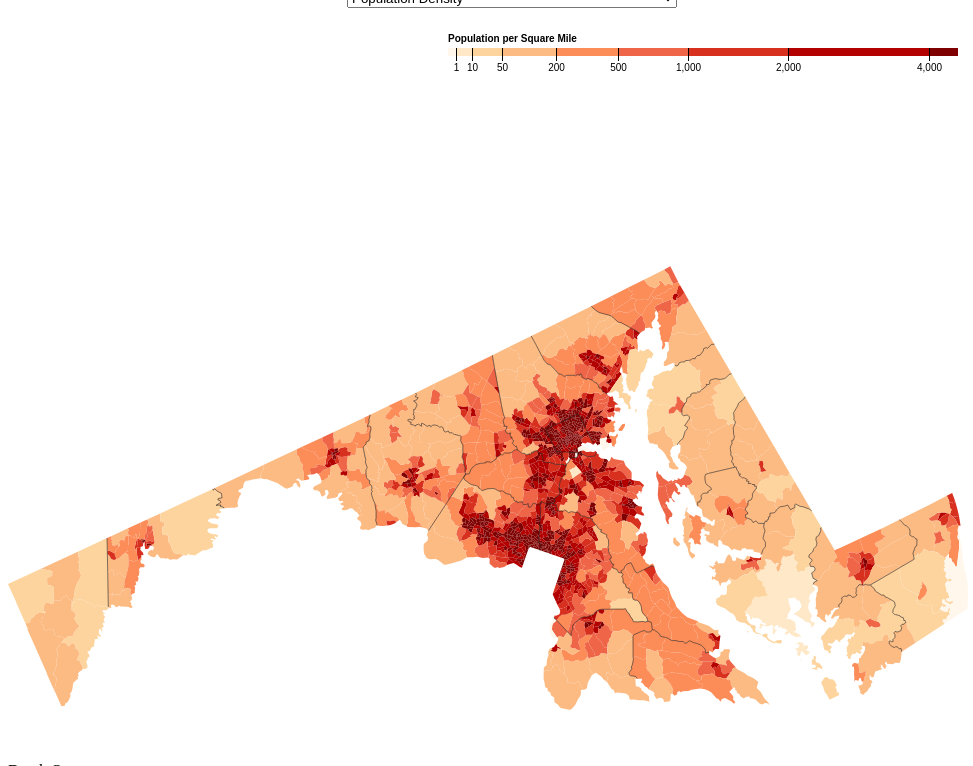
D3 v5 page, settled after 480 driven frames (8 s of simulated time); the page loaded 1 data file(s).


            // SVG Definition
            var margin = {top: 0, right: 0, bottom: 0, left: 0},
                width = 960 - margin.left - margin.right,
                height = 750 - margin.top - margin.bottom;

            var svg = d3.select("body").append("svg")
                .attr("width", width + margin.left + margin.right)
                .attr("height", height + margin.top + margin.bottom)
                .append("g")
                .attr("transform",
                      "translate(" + margin.left + "," + margin.top + ")");
            
            // Tool-tip Definition
            var div = d3.select("body").append("div")	
                .attr("class", "tooltip")				
                .style("opacity", 0);
            
            // geoPath variable so we can visuialize geographical mappings
            var path = d3.geoPath().projection(null);;
            
            // Color scale
            var color = d3.scaleThreshold()
                .domain([1, 10, 50, 200, 500, 1000, 2000, 4000])
                .range(d3.schemeOrRd[9]);
            
            var covid_color = d3.scaleThreshold()
                .domain([1, 10, 50, 200, 500, 1000, 2000, 4000])
                .range(d3.schemePurples[9]);
            
            var population_color = d3.scaleThreshold()
                .domain([500, 1000, 2000, 3000, 5000, 7500, 10000, 12000])
                .range(d3.schemeGreys[7]);
            
            var colorselector = 1;
            
            // Two domain scales are needed because population is so far out of the range of density
            var x = d3.scaleSqrt()
                .domain([0, 4500])
                .rangeRound([440, 950]);
            
            var x2 = d3.scaleSqrt()
                .domain([0, 12000])
                .rangeRound([440, 950]);

            var g = svg.append("g")
                .attr("class", "key")
                .attr("transform", "translate(0,40)");
            
            
            var legenddata = color.range().map(function(d) {
                  d = color.invertExtent(d);
                  if (d[0] == null) d[0] = x.domain()[0];
                  if (d[1] == null) d[1] = x.domain()[1];
                  return d;
                });
            
            // Draw and fill in the legend box
            var legend = g.selectAll("rect")
                .data(legenddata)
                .enter().append("rect")
                .attr("height", 8)
                .attr("x", function(d) { return x(d[0]); })
                .attr("width", function(d) { return x(d[1]) - x(d[0]); })
                .attr("fill", function(d) { return color(d[0]); })
            
            // Add legend title
            var legendtitle = g.append("text")
                .attr("class", "caption")
                .attr("x", x.range()[0])
                .attr("y", -6)
                .attr("fill", "#000")
                .attr("text-anchor", "start")
                .attr("font-weight", "bold")
                .text("Population per Square Mile");
            
            // Adds legend axis (later removes but tick marks remain)
            var legendaxis = g.call(d3.axisBottom(x)
                .tickSize(13)
                .tickValues(color.domain()))
                .select(".domain")
                .remove();
            
            var jsondata; //will hold data so that properties can be accessed
            var tractdata; //holds the tract data for the toggle button
            var statedata; // holds state boundary for the other toggle button
            var geovis; //iniitialzie variable outside of json loop so that it can be used within but accessed outside
            var topoj;
            
            d3.json("MD.json").then(function(topology) {
                topoj = topology
                jsondata = topojson.feature(topology, topology.objects.tracts).features
                tractdata = topojson.feature(topology, topology.objects.tracts)
                statedata = topojson.feature(topology, topology.objects.states)  
                
                geovis = svg.append("g").selectAll("path")
                    .data(jsondata)
                    .enter()
                    .append("path")
                    .attr("fill", function(d) { return color(d.properties.density); })
                    .attr("d", path)
                    .call(d3.helper.tooltip(function(d,i){
                        var temp = makeTooltipText(d);
                        return temp; 
                    }));

                 svg.append("path")
                    .datum(topojson.feature(topology, topology.objects.counties))
                    .attr("fill", "none")
                    .attr("stroke", "#000")
                    .attr("stroke-opacity", 0.5)
                    .attr("d", path);
            });
            
            svg.selectAll("path").append('g').attr("transform", "translate(0,1)")
            
            // add the options to the button
            var buttonchoices = ['Population Density', 'Population', 'Confirmed Covid-19 Cases (Updated May 27. 2020)'];
            var currchoice = 'Population Density';
            
            d3.select("#selectButton")
                .selectAll('myOptions')
                .data(buttonchoices)
                .enter()
                .append('option')
                .text(function (d) { return d; }) // Populates dropdown options
                .attr("value", function (d) { return d; }); //displays current selection
            
            //Upon selecting a different dropdown option, update the dataset that is visualized
            d3.select("#selectButton").on("change", function(d) {
                var selectedOption = d3.select(this).property("value")
                if(selectedOption == 'Confirmed Covid-19 Cases (Updated May 27. 2020)'){
                    geovis.transition()
                        .duration(1000)
                        .attr("fill", function(d) { return covid_color(d.properties.deaths); });
                  
                    legend.transition()
                        .duration(1000)
                        .attr("fill", function(d) { return covid_color(d[0]); });
                    
                    legendtitle.text("Total Covid-19 Confirmed Cases per County");
            
                    g.call(d3.axisBottom(x)
                        .tickSize(13)
                        .tickValues(covid_color.domain()))
                        .select(".domain")
                        .remove();
                }
                if(selectedOption == 'Population'){
                    geovis.transition()
                        .duration(1000)
                        .attr("fill", function(d) { return population_color(d.properties.B01003); });
                    
                    legend.transition()
                        .duration(1000)
                        .attr("fill", function(d) { return population_color(d[0]); });
                    
                    legendtitle.text("Population per Tract");
                    

                    
                    var tempdata = population_color.range().map(function(d) {
                          d = population_color.invertExtent(d);
                          if (d[0] == null) d[0] = x2.domain()[0];
                          if (d[1] == null) d[1] = x2.domain()[1];
                          return d;
                    });
                    
                    legend.selectAll("rect")
                        .data(tempdata)
                        .enter().append("rect")
                        .attr("x", function(d) { return x2(d[0]); })
                        .attr("width", function(d) { return x2(d[1]) - x2(d[0]); })
                        .attr("fill", function(d) { return population_color(d[0]); })
                    
                    legendaxis = g.call(d3.axisBottom(x2)
                        .tickSize(13)
                        .tickValues(population_color.domain()))
                        .select(".domain")
                        .remove();

                    
                }
                if(selectedOption == 'Population Density'){
                    geovis.transition()
                        .duration(1000)
                        .attr("fill", function(d) { return color(d.properties.density); });
                    legend.transition()
                        .duration(1000)
                        .attr("fill", function(d) { return color(d[0]); });
                    
                    legendtitle.text("Population per Square Mile");
                    
                    g.call(d3.axisBottom(x)
                        .tickSize(13)
                        .tickValues(color.domain()))
                        .select(".domain")
                        .remove();
                    
                    
                }
                currchoice = selectedOption; //updates current selection variable 
            });
            
            // change color helper for when change color button is pressed
            // every dataset can alternate between two different color schemes 
            var changeColor = function(){
                
                if(colorselector==1){
                    color.range(d3.schemeBuGn[9]);
                    covid_color.range(d3.schemeBuPu[9]);
                    population_color.range(d3.schemeReds[9]);
                    colorselector = 2;
                }else{
                    color.range(d3.schemeOrRd[9]);
                    covid_color.range(d3.schemePurples[9]);
                    population_color.range(d3.schemeGreys[9]);
                    colorselector = 1;
                }
                
                if(currchoice == 'Confirmed Covid-19 Cases (Updated May 27. 2020)'){
                    geovis.transition()
                        .duration(1000)
                        .attr("fill", function(d) { return covid_color(d.properties.deaths); });
                
                    legend.transition()
                        .duration(1000)
                        .attr("fill", function(d) { return covid_color(d[0]); });              
                }
                else if(currchoice == 'Population'){
                    geovis.transition()
                        .duration(1000)
                        .attr("fill", function(d) { return population_color(d.properties.B01003); });
                
                    legend.transition()
                        .duration(1000)
                        .attr("fill", function(d) { return population_color(d[0]); });
                    
                }else{
                    geovis.transition()
                        .duration(1000)
                        .attr("fill", function(d) { return color(d.properties.density); });
                
                    legend.transition()
                        .duration(1000)
                        .attr("fill", function(d) { return color(d[0]); });
                    
                }
            }
            
            //Toggle tract and state boundary flags and helper
            var tractflag = 0;
            var tract;
            var stateflag = 0;
            var state;
            var toolflag = 0;
            
            var toggleTract = function(){
                if (tractflag == 0){
                    tract = svg.append("path")
                        .datum(tractdata)
                        .attr("fill", "none")
                        .attr("stroke", "#000")
                        .attr("stroke-opacity", 0.5)
                        .attr("d", path);
                    tractflag = 1;
                }
                else if (tractflag == 1){
                    tract.remove();
                    tractflag = 0;
                }
            }
            
            
            var toggleState = function(){
                if (stateflag == 0){
                    state = svg.append("path")
                        .datum(statedata)
                        .attr("fill", "none")
                        .attr("stroke", "#000")
                        .attr("stroke-opacity", 0.5)
                        .attr("d", path);
                    stateflag = 1;
                }
                else if (stateflag == 1){
                    state.remove();
                    stateflag = 0;
                }
            }
            
            
            var toggleTool = function(){
                if(toolflag == 1){
                    toolflag = 0;
                }else{
                    toolflag = 1;
                }
            }
            
            // Calculates total estimated population within a given county by summing up population all tracts that belong to it
            var getCountyPop = function(cid){
                var i = 0;
                var pop = 0;
                for(i; i < jsondata.length;i++){
                    var temptract = jsondata[i]
                    var tempid = (''+temptract.id)[0]*100 + (''+temptract.id)[1]*10 + (''+temptract.id)[2]*1;
                    if(tempid == cid){
                        pop = pop + +temptract.properties.B01003;
                    }
                }
                return pop;
            }
            
            var makeTooltipText = function(d){
                if(toolflag == 0){
                    var countyid = (''+d.id)[0]*100 + (''+d.id)[1]*10 + (''+d.id)[2]*1;
                    var countyPop = getCountyPop(countyid);
                    return d.properties.county_name + " County <br>Total Covid-19 Cases: " + d.properties.deaths + "<br>" + "Population: " + countyPop;
                }
                else{
                    return "Tract " + d.properties.tract + " <br>Population: " + d.properties.B01003 + "<br>Density: " + d.properties.density + "<br>Located in " + d.properties.county_name + " county.";
                }
            };
            
            // d3 helper function for tool tip
            d3.helper = {};

            d3.helper.tooltip = function(accessor){
                return function(selection){
                    var tooltipDiv;
                    var bodyNode = d3.select('body').node();
                    selection.on("mouseover", function(d, i){
       
                        d3.select('body').selectAll('div.tooltip').remove(); //removes all tooltips first just in case

                        tooltipDiv = d3.select('body').append('div').attr('class', 'tooltip')
                            .style("background-color", "white")
                            .style("opacity", 0.9)
                            .style("border", "solid")
                            .style("border-width", "2px")
                            .style("border-radius", "5px")
                            .style("padding", "5px");
                        var absoluteMousePos = d3.mouse(bodyNode);
                        tooltipDiv.style('left', (absoluteMousePos[0] + 10)+'px')
                            .style('top', (absoluteMousePos[1] - 15)+'px')
                            .style('position', 'absolute') 
                            .style('z-index', 1001);
                        // Add text using the accessor function
                        var tooltipText = accessor(d, i) || '';
                        // Crop text arbitrarily
                        //tooltipDiv.style('width', function(d, i){return (tooltipText.length > 80) ? '300px' : null;})
                        //    .html(tooltipText);
                    })
                    .on('mousemove', function(d, i) { //if mouse is moving, update location
                        // Move tooltip
                        var absoluteMousePos = d3.mouse(bodyNode);
                        tooltipDiv.style('left', (absoluteMousePos[0] + 10)+'px')
                            .style('top', (absoluteMousePos[1] - 15)+'px');
                        var tooltipText = accessor(d, i) || '';
                        tooltipDiv.html(tooltipText);
                    })
                    .on("mouseout", function(d, i){ //remove tooltip is mouse is not on any data
                        // Remove tooltip
                        tooltipDiv.remove();
                    });

                };
            };

          
        

### data: MD.json
{
 "type": "Topology",
 "bbox": [
  -1.8189894035458565e-12,
  258.4,
  960.0,
  701.6
 ],
 "transform": {
  "scale": [
   0.0096,
   0.004433
  ],
  "translate": [
   -1.8189894035458565e-12,
   258.4
  ]
 },
 "objects": {
  "tracts": {
   "type": "GeometryCollection",
   "geometries": [
    "{... 4 keys}",
    "{... 4 keys}",
    "{... 4 keys}",
    "{... 4 keys}",
    "{... 4 keys}",
    "{... 4 keys}",
    "{... 4 keys}",
    "{... 4 keys}",
    "... 1,388 more items"
   ]
  },
  "counties": {
   "type": "GeometryCollection",
   "geometries": [
    "{... 3 keys}"
   ]
  },
  "states": {
   "type": "GeometryCollection",
   "geometries": [
    "{... 3 keys}"
   ]
  }
 },
 "arcs": [
  [
   [
    58470,
    38341
   ],
   [
    143,
    49
   ]
  ],
  [
   [
    58613,
    38390
   ],
   [
    136,
    566
   ]
  ],
  [
   [
    58749,
    38956
   ],
   [
    -100,
    119
   ]
  ],
  [
   [
    58649,
    39075
   ],
   [
    -90,
    -349
   ]
  ],
  [
   [
    58559,
    38726
   ],
   [
    -39,
    -127
   ]
  ],
  [
   [
    58520,
    38599
   ],
   [
    -50,
    -258
   ]
  ],
  [
   [
    59149,
    39168
   ],
   [
    104,
    -126
   ]
  ],
  [
   [
    59253,
    39042
   ],
   [
    62,
    -77
   ]
  ],
  "... 3,910 more items"
 ]
}